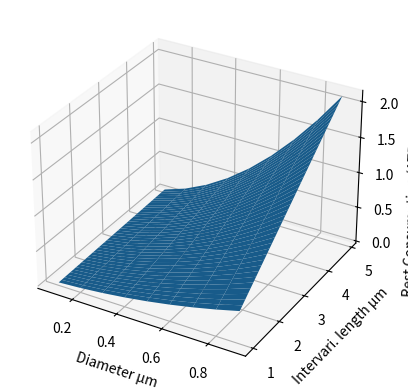
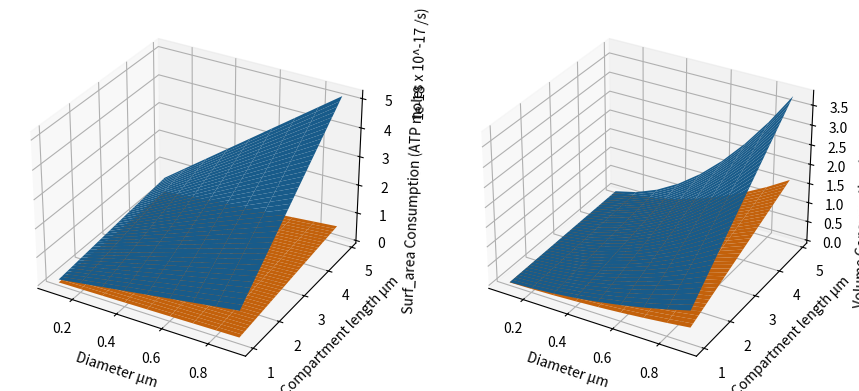
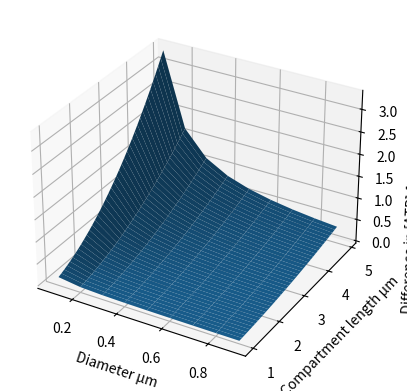
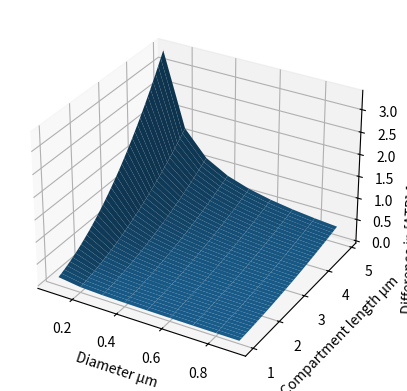
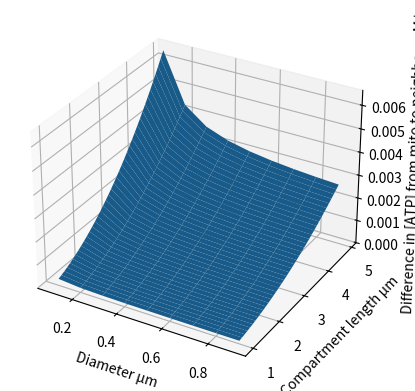
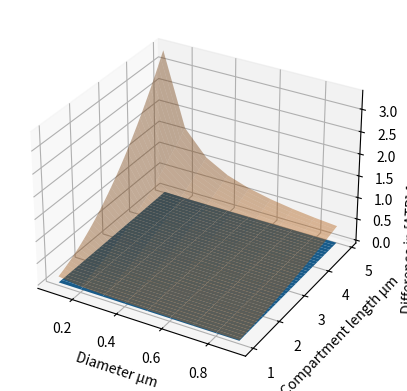
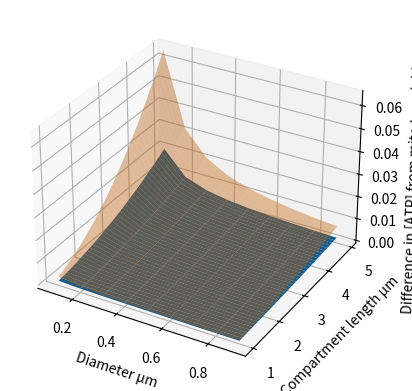

Source code (Python) for these figures, in order:
import numpy as np
import matplotlib.pyplot as plt
from mpl_toolkits.mplot3d import axes3d
%matplotlib inline

avo = 6.022e23
m2µm  = 1e6
def surf_a(d, l):
    return np.pi *  d  * l
def vol(d , l ):
    return np.pi*l*(d/2)**2
def cross_a(d):
    return np.pi *  (d/2)**2

base_cyt = 10432667.412756/((3.1e-16 )*avo)   #moles ATP /sec per m^3 
base_mem = 909175.81/((5.68e-10 )*avo)      #moles ATP /sec per m^2

DATP = 300  ## µm^2/s
def base_cons(volume, sarea , bc=base_cyt, bm = base_mem ):
    return bc*volume + bm * sarea

d_range = np.arange(0.1,1,0.1)  # diameters in µm
l_range  = np.arange(1,5,0.1)  # length from mito midpoint to midpoint b/w  mito

X = np.copy(d_range)
Y = np.copy(l_range)
X, Y = np.meshgrid(d_range, l_range)
Z = base_cons(vol(X/m2µm,Y/m2µm),surf_a(X/m2µm,Y/m2µm))



ax = plt.figure().add_subplot(1, 1, 1, projection='3d')
surf = ax.plot_surface(X, Y, Z, linewidth=0, antialiased=True)
ax.set_xlabel('Diameter µm')
ax.set_ylabel('Intervari. length µm')
ax.set_zlabel('Rest Consumption (ATP moles x 10^-17 /s)')
ax.dist = 13
plt.show()

terms = {
    "M61b" : {'power_sa': (6.28e7+6.49e7)/avo ,'power_vol': 2.27e7 /avo ,'area':5.68e-10 , 'volume':3.1e-16 },\
    'M61s':  {'power_sa': (0.33e7+0.3e7)/avo  ,'power_vol': 0.29e7 /avo  ,'area':2.34e-10 , 'volume':9.01e-17 }, \
    'M131b': {'power_sa': (9.97e7+12.1e7)/avo ,'power_vol': 2.4e7  /avo ,'area':5.43e-10 , 'volume':3.92e-16 } 
            } 

#X and Y are diameters and lengths respectively.  ZA and ZV are  areal and volumic consumptions respectively
#

fig = plt.figure(figsize=plt.figaspect(0.45))
ax1 = fig.add_subplot(1,2,1, projection ='3d')

ZA = terms['M61b']['power_sa']*surf_a(X/m2µm,Y/m2µm)/terms['M61b']['area']/1
surf = ax1.plot_surface(X, Y, ZA, linewidth=0, antialiased=True)
ZA2 = terms['M61s']['power_sa']*surf_a(X/m2µm,Y/m2µm)/terms['M61s']['area']
surf = ax1.plot_surface(X, Y, ZA2, linewidth=0, antialiased=True)
ax1.set_xlabel('Diameter µm')
ax1.set_ylabel('Compartment length µm')
ax1.set_zlabel('Surf_area Consumption (ATP moles x 10^-17 /s)')

ax2= fig.add_subplot(1,2,2,projection='3d')
ZV = terms['M61b']['power_vol']*vol(X/m2µm,Y/m2µm)/terms['M61b']['volume']/1
surf = ax2.plot_surface(X, Y, ZV, linewidth=0, antialiased=True)
Z2V = terms['M61s']['power_vol']*vol(X/m2µm,Y/m2µm)/terms['M61s']['volume']
surf = ax2.plot_surface(X, Y, Z2V, linewidth=0, antialiased=True)
ax2.set_xlabel('Diameter µm')
ax2.set_ylabel('Compartment length µm')
ax2.set_zlabel('Volume Consumption (ATP moles x 10^-18 /s)')
ax2.dist = 13
plt.show()



#  Quantifying largest consumptions in terms  of mM/s, presuming 
#the  largest consumptions come from the thinnest and longest axons

print((max(ZA[-1])/vol(     min(d_range)/m2µm  ,  max(l_range)/m2µm   ), \
max(ZV[-1])/vol(     min(d_range)/m2µm  ,  max(l_range)/m2µm   ) ),  str('mM/s'))

ax1 = plt.figure().add_subplot(1, 1, 1, projection='3d')
ATP_drop = (ZA+ZV)*(Y/m2µm)/(2*np.pi*(DATP/(m2µm)**2 )*(X/m2µm)**2/4)
ATP_drop_base = (base_cons(vol(X/m2µm,Y/m2µm), surf_a(X/m2µm,Y/m2µm)))*(Y/m2µm)/(2*np.pi*(DATP/(m2µm)**2 )*(X/m2µm)**2/4)
surf1 = ax1.plot_surface(X, Y,ATP_drop*100/18, linewidth=0, antialiased=True)
ax1.set_xlabel('Diameter µm')
ax1.set_ylabel('Compartment length µm')
ax1.set_zlabel('Difference in [ATP] from mito to neighbor mM/s')
ax1.dist = 13
plt.show()

ax2 = plt.figure().add_subplot(1, 1, 1, projection='3d')
surf2 = ax2.plot_surface(X, Y,ATP_drop*100/18+ATP_drop_base, linewidth=0, antialiased=True)
ax2.set_xlabel('Diameter µm')
ax2.set_ylabel('Compartment length µm')
ax2.set_zlabel('Difference in [ATP] from mito to neighbor mM/s')
ax2.dist = 13
plt.show()


ax3 = plt.figure().add_subplot(1, 1, 1, projection='3d')
surf3 = ax3.plot_surface(X, Y,ATP_drop_base, linewidth=0, antialiased=True)
ax3.set_xlabel('Diameter µm')
ax3.set_ylabel('Compartment length µm')
ax3.set_zlabel('Difference in [ATP] from mito to neighbor mM/s')
ax3.dist = 13
plt.show()

(100/18)*ATP_drop[-1] , ATP_drop_base[-1]

def beta(ADP_1,PhT=7.5+3.3,AdT=2.18,KPh=39.6):
    return KPh*AdT*PhT/((AdT + (KPh - 1)*ADP_1)**2)

beta(.1)

ax = plt.figure().add_subplot(1, 1, 1, projection='3d')

Ph_ATP_drop = (ZA+ZV)*(Y/m2µm)/(2*np.pi*((DATP+beta(0.02)*450)/(m2µm)**2 )*(X/m2µm)**2/4)
ATP_drop = (ZA+ZV)*(Y/m2µm)/(2*np.pi*((DATP)/(m2µm)**2 )*(X/m2µm)**2/4)

surf1 = ax.plot_surface(X, Y,Ph_ATP_drop*100/18, linewidth=0, antialiased=True)
surf2 = ax.plot_surface(X, Y,ATP_drop*100/18, linewidth=0, antialiased=True, alpha =0.4)

ax.set_xlabel('Diameter µm')
ax.set_ylabel('Compartment length µm')
ax.set_zlabel('Difference in [ATP] from mito to neighbor mM/s')
ax.dist = 13
plt.show()

ax = plt.figure().add_subplot(1, 1, 1, projection='3d')

Ph02_ATP_drop = (ZA+ZV)*(Y/m2µm)/(2*np.pi*((DATP+beta(0.02)*450)/(m2µm)**2 )*(X/m2µm)**2/4)
Ph08_ATP_drop = (ZA+ZV)*(Y/m2µm)/(2*np.pi*((DATP+beta(0.08)*450)/(m2µm)**2 )*(X/m2µm)**2/4)

surf1 = ax.plot_surface(X, Y,Ph02_ATP_drop*100/18, linewidth=0, antialiased=True)
surf2 = ax.plot_surface(X, Y,Ph08_ATP_drop*100/18, linewidth=0, antialiased=True, alpha =0.4)

ax.set_xlabel('Diameter µm')
ax.set_ylabel('Compartment length µm')
ax.set_zlabel('Difference in [ATP] from mito to neighbor mM/s')
ax.dist = 13
plt.show()

